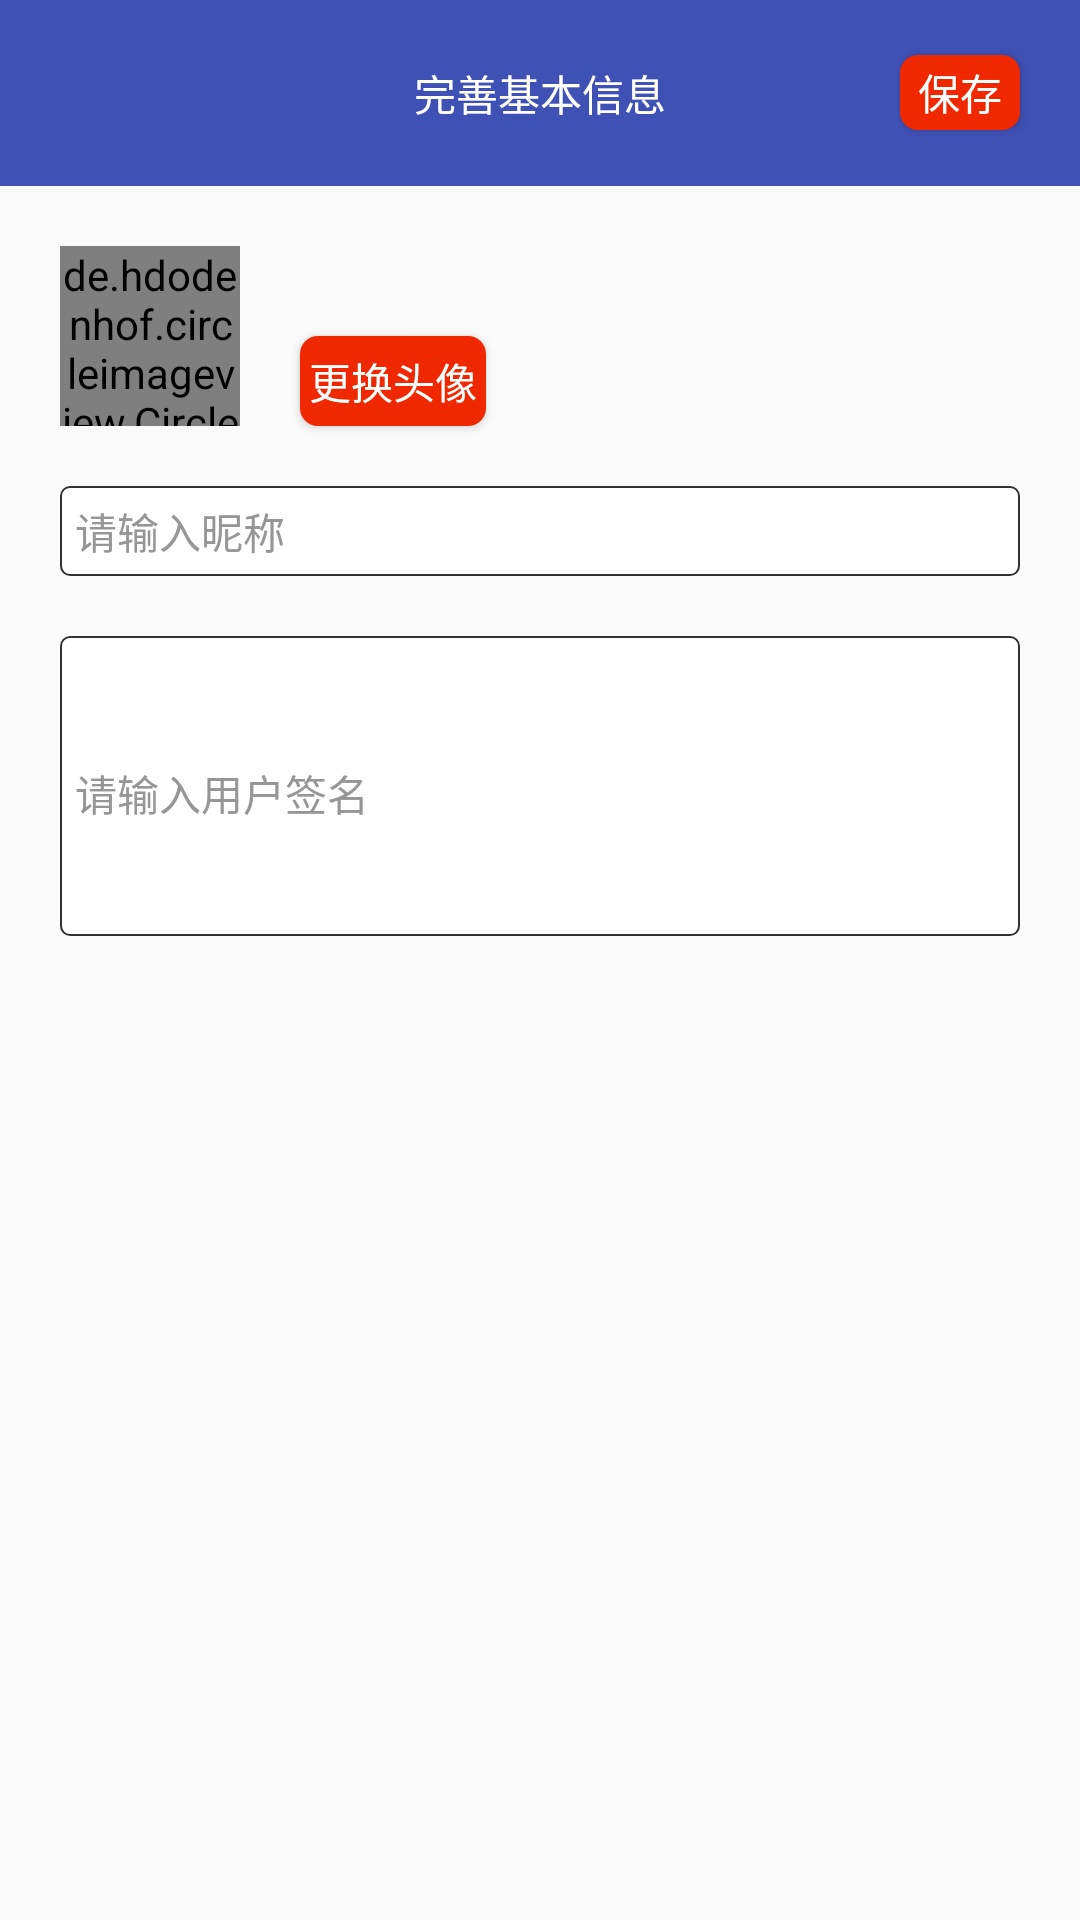

Here is an Android app screen rendered from its layout file. Give the layout XML and the strings, colors and styles it references.
<!-- AndroidManifest.xml: application theme AppTheme -->
<!-- res/layout/act_config.xml -->
<?xml version="1.0" encoding="utf-8"?>
<RelativeLayout xmlns:android="http://schemas.android.com/apk/res/android"
    android:layout_width="match_parent"
    android:layout_height="match_parent"
    android:orientation="vertical">


    <RelativeLayout
        android:id="@+id/actionbar"
        android:layout_width="match_parent"
        android:layout_height="@dimen/preview_view_height"
        android:background="@color/colorPrimary">

        <TextView
            android:layout_width="wrap_content"
            android:layout_height="wrap_content"
            android:layout_centerInParent="true"
            android:gravity="center"
            android:text="完善基本信息"
            android:textColor="@color/white"
            android:textSize="14dp" />

        <Button
            android:id="@+id/ok"
            android:layout_width="@dimen/dp_40"
            android:layout_height="@dimen/dp_25"
            android:layout_alignParentRight="true"
            android:layout_centerVertical="true"
            android:layout_marginRight="@dimen/dp_20"
            android:background="@drawable/btn_login"
            android:text="保存"
            android:textColor="@color/white"
            android:textSize="@dimen/dp_14" />

    </RelativeLayout>

    <de.hdodenhof.circleimageview.CircleImageView
        android:id="@+id/header"
        android:layout_width="60dp"
        android:layout_height="60dp"
        android:layout_below="@id/actionbar"
        android:layout_margin="@dimen/dp_20"
        android:src="@drawable/ic_head00" />


    <Button
        android:id="@+id/headChange"
        android:layout_width="@dimen/preview_view_height"
        android:layout_height="@dimen/dp_30"
        android:layout_alignBottom="@id/header"
        android:layout_toRightOf="@id/header"
        android:background="@drawable/btn_login"
        android:text="更换头像"
        android:textColor="@color/white"
        android:textSize="@dimen/dp_14" />

    <EditText
        android:id="@+id/edit_user_nickName"
        android:layout_width="match_parent"
        android:layout_height="wrap_content"
        android:layout_below="@id/header"
        android:layout_marginLeft="@dimen/dp_20"
        android:layout_marginRight="@dimen/dp_20"
        android:background="@drawable/edit_safa"
        android:hint="@string/input_user_nickname"
        android:minHeight="@dimen/dp_30"
        android:paddingLeft="@dimen/dp_5"
        android:textColorHint="@color/text_gray"
        android:textSize="@dimen/dp_14" />

    <EditText
        android:id="@+id/edit_user_sign"
        android:layout_width="match_parent"
        android:layout_height="wrap_content"
        android:layout_below="@id/edit_user_nickName"
        android:layout_marginLeft="@dimen/dp_20"
        android:layout_marginRight="@dimen/dp_20"
        android:layout_marginTop="@dimen/dp_20"
        android:background="@drawable/edit_safa"
        android:hint="@string/input_user_sign"
        android:minHeight="100dp"
        android:paddingLeft="@dimen/dp_5"
        android:paddingTop="@dimen/dp_5"
        android:textColorHint="@color/text_gray"
        android:textSize="@dimen/dp_14" />

</RelativeLayout>
<!-- resources referenced by this layout -->
<resources>
  <color name="colorPrimary">#3F51B5</color>
  <color name="text_gray">#969696</color>
  <color name="white">#ffffff</color>
  <dimen name="dp_14">14dp</dimen>
  <dimen name="dp_20">20dp</dimen>
  <dimen name="dp_25">25dp</dimen>
  <dimen name="dp_30">30dp</dimen>
  <dimen name="dp_40">40dp</dimen>
  <dimen name="dp_5">5dp</dimen>
  <dimen name="preview_view_height">62dp</dimen>
  <!-- drawable btn_login (drawable) -->
  <?xml version="1.0" encoding="utf-8"?>
  <shape xmlns:android="http://schemas.android.com/apk/res/android"
      android:shape="rectangle">
      <corners android:radius="6dp" />
      <solid android:color="@color/orange_user" />
  </shape>
  <!-- drawable edit_safa (drawable) -->
  <?xml version="1.0" encoding="utf-8"?>
  <shape xmlns:android="http://schemas.android.com/apk/res/android"
      android:shape="rectangle">
      <corners android:radius="3dp" />
      <solid android:color="@color/white" />
      <stroke
          android:width="0.5dp"
          android:color="@color/text_black" />
  
  </shape>
  <string name="input_user_nickname">请输入昵称</string>
  <string name="input_user_sign">请输入用户签名</string>
  <style name="AppTheme" parent="Theme.AppCompat.Light.NoActionBar">
          
          <item name="colorPrimary">@color/colorPrimary</item>
          <item name="colorPrimaryDark">@color/colorPrimaryDark</item>
          <item name="colorAccent">@color/colorAccent</item>
      </style>
  <color name="orange_user">#F02800</color>
  <color name="text_black">#323232</color>
  <color name="colorPrimaryDark">#303F9F</color>
  <color name="colorAccent">#FF4081</color>
</resources>
